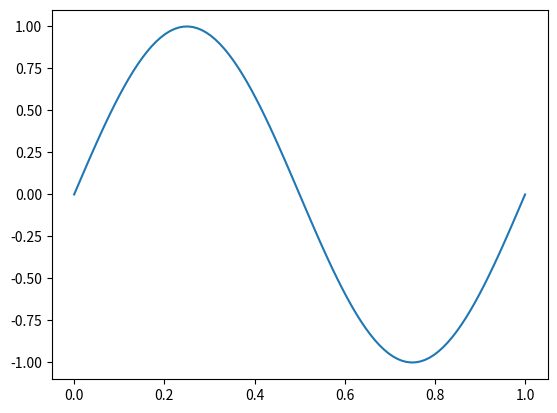

This figure's Python source:
import numpy as np
import matplotlib.pyplot as plt

# print('')
# print([1, 2, 3, 4])
# print([5, 6, 7, 8])

time = np.linspace(0, 1, 100)
data = np.sin(2 * np.pi * time)

plt.plot(time, data)
plt.show()

print([1,1,1])
print([1,1,1])
print([1,1,1])
